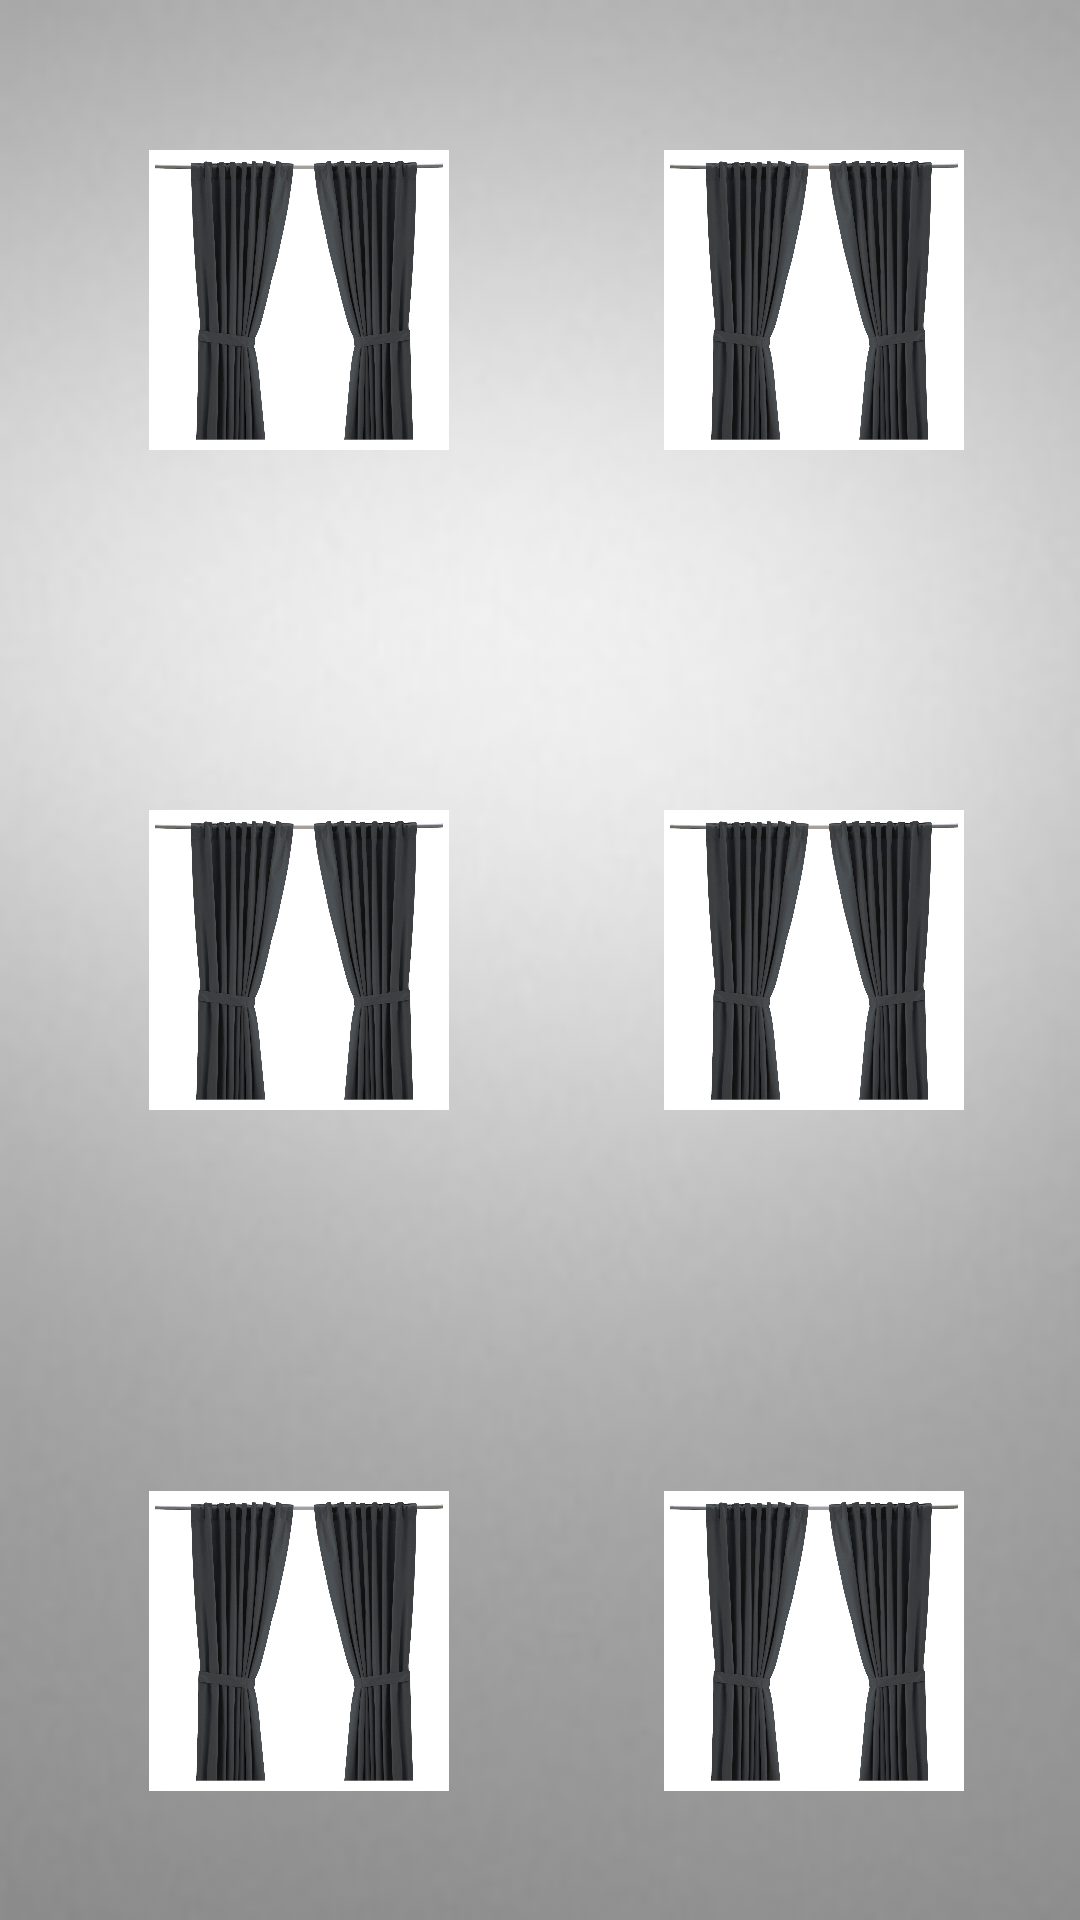

Produce the Android XML layout that renders to this screen, including the resource entries it uses.
<!-- AndroidManifest.xml: application theme Theme.AppCompat.Light.NoActionBar -->
<!-- res/layout/activity_curtains.xml -->
<?xml version="1.0" encoding="utf-8"?>
<RelativeLayout xmlns:android="http://schemas.android.com/apk/res/android"
    xmlns:tools="http://schemas.android.com/tools"
    xmlns:app="http://schemas.android.com/apk/res-auto"
    android:id="@+id/activity_curtains"
    android:layout_width="match_parent"
    android:layout_height="match_parent"
    android:paddingBottom="@dimen/activity_vertical_margin"
    android:paddingLeft="@dimen/activity_horizontal_margin"
    android:paddingRight="@dimen/activity_horizontal_margin"
    android:paddingTop="@dimen/activity_vertical_margin"
    tools:context="emb.mobiliando.CurtainsActivity"
    android:background="@drawable/gray_bg">

    <ImageView
        android:layout_height="100dp"
        android:layout_width="100dp"
        app:srcCompat="@drawable/curtain1"
        android:layout_marginLeft="50dp"
        android:layout_marginStart="50dp"
        android:layout_marginTop="50dp"
        android:id="@+id/imageView1"
        />

    <ImageView
        android:layout_height="100dp"
        android:layout_width="100dp"
        app:srcCompat="@drawable/curtain1"
        android:id="@+id/imageView3"
        android:layout_alignTop="@+id/imageView1"
        android:layout_alignParentRight="true"
        android:layout_alignParentEnd="true"
        android:layout_marginRight="39dp"
        android:layout_marginEnd="39dp" />

    <ImageView
        android:layout_height="100dp"
        android:layout_width="100dp"
        app:srcCompat="@drawable/curtain1"
        android:id="@+id/imageView2"
        android:layout_centerVertical="true"
        android:layout_alignLeft="@+id/imageView1"
        android:layout_alignStart="@+id/imageView1" />

    <ImageView
        android:layout_height="100dp"
        android:layout_width="100dp"
        app:srcCompat="@drawable/curtain1"
        android:id="@+id/imageView4"
        android:layout_alignTop="@+id/imageView2"
        android:layout_alignLeft="@+id/imageView3"
        android:layout_alignStart="@+id/imageView3" />

    <ImageView
        android:layout_height="100dp"
        android:layout_width="100dp"
        app:srcCompat="@drawable/curtain1"
        android:id="@+id/imageView5"
        android:layout_alignTop="@+id/imageView6"
        android:layout_alignLeft="@+id/imageView4"
        android:layout_alignStart="@+id/imageView4" />

    <ImageView
        android:layout_height="100dp"
        android:layout_width="100dp"
        app:srcCompat="@drawable/curtain1"
        android:id="@+id/imageView6"
        android:layout_marginBottom="43dp"
        android:layout_alignParentBottom="true"
        android:layout_alignLeft="@+id/imageView2"
        android:layout_alignStart="@+id/imageView2" />



</RelativeLayout>
<!-- resources referenced by this layout -->
<resources>
  <!-- drawable curtain1: jpg bitmap (drawable, 279422 bytes) -->
  <!-- drawable gray_bg: jpg bitmap (drawable, 6324 bytes) -->
</resources>
